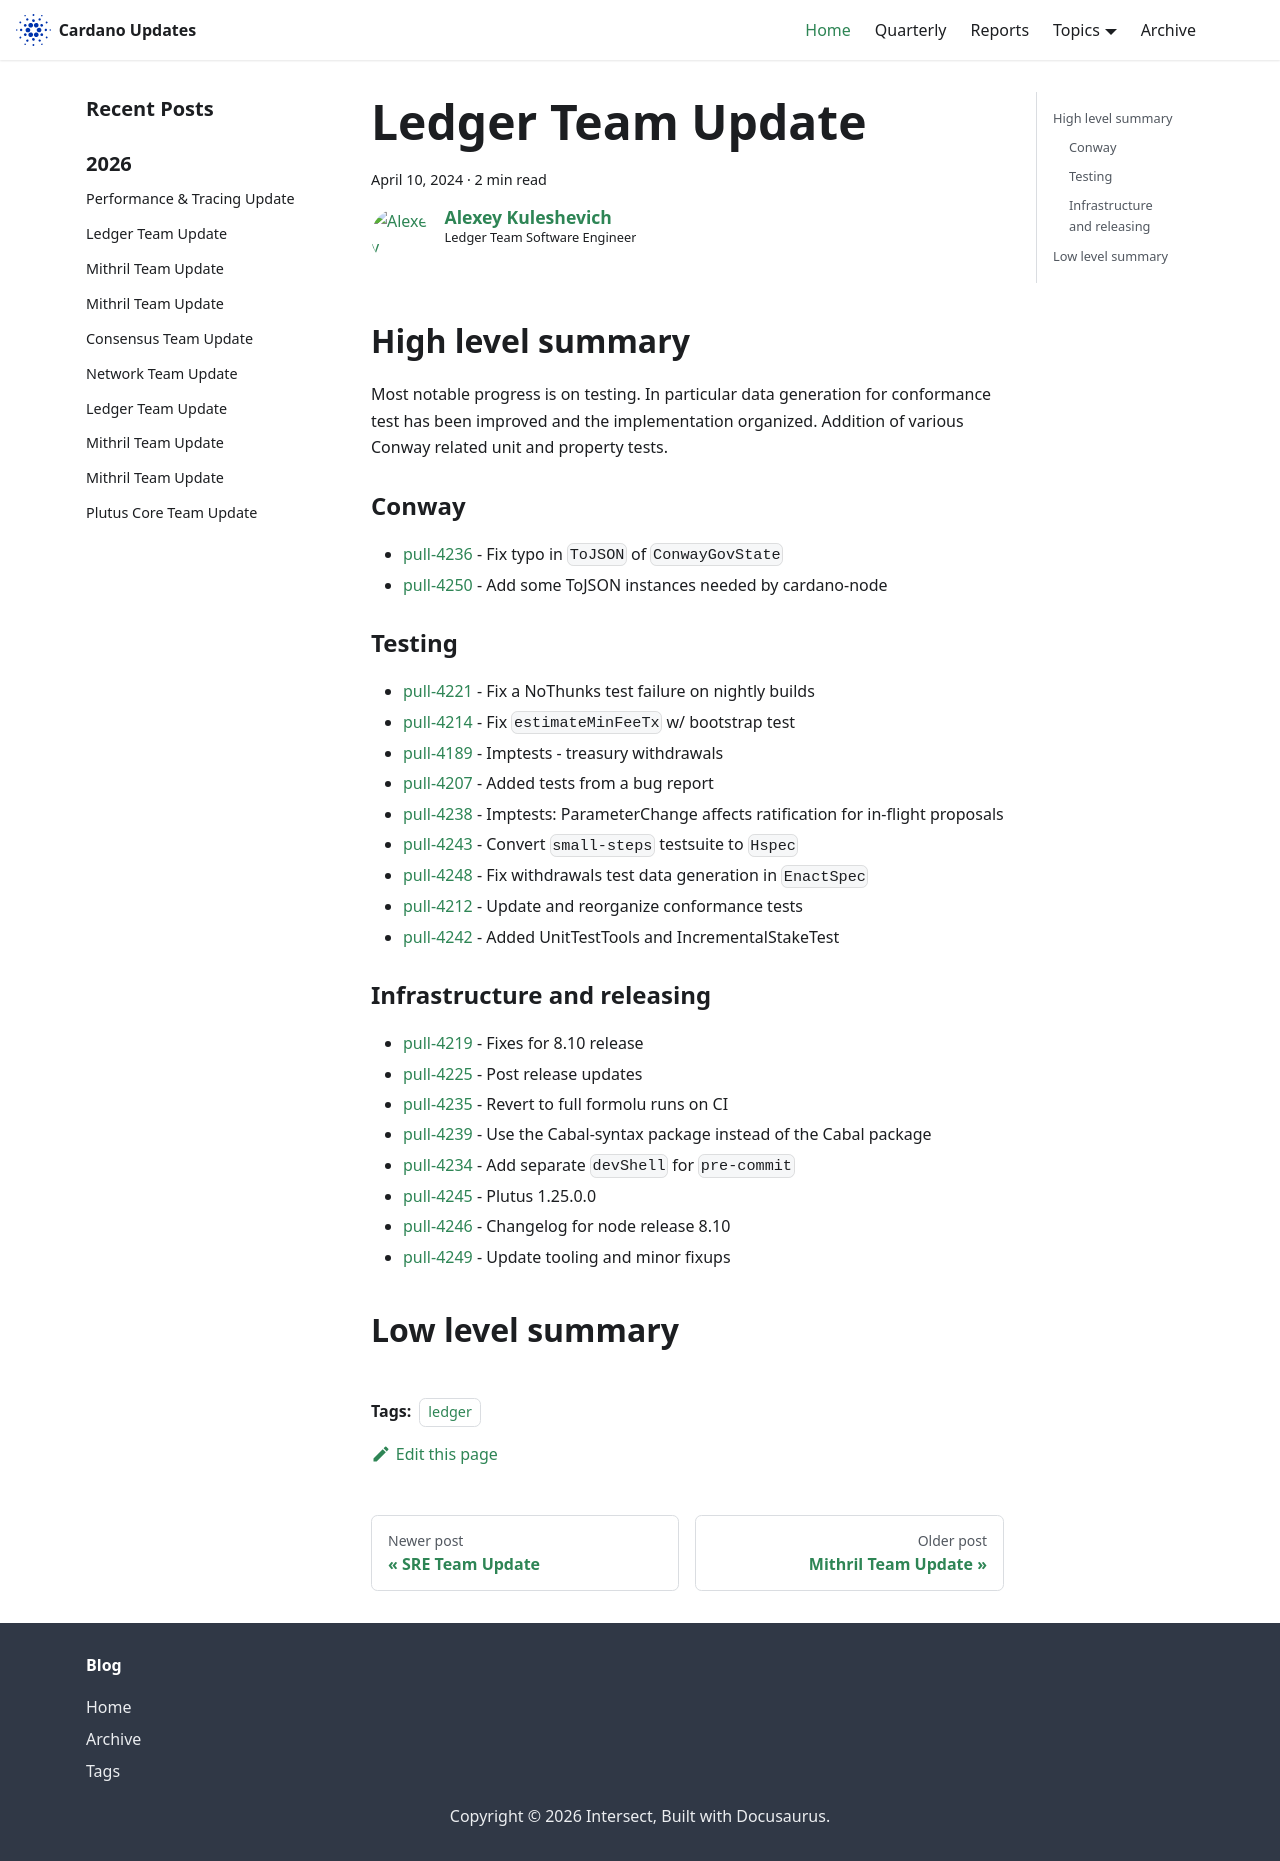

repository: IntersectMBO/cardano-updates · page: 2024-04-10-ledger/index.html · generator: docusaurus

---
title: Ledger Team Update
slug: 2024-04-10-ledger
authors: lehins
tags: [ledger]
hide_table_of_contents: false
---

## High level summary

Most notable progress is on testing. In particular data generation for conformance test
has been improved and the implementation organized. Addition of various Conway related
unit and property tests.

### Conway

* [pull-4236] - Fix typo in `ToJSON` of `ConwayGovState`
* [pull-4250] - Add some ToJSON instances needed by cardano-node

### Testing

* [pull-4221] - Fix a NoThunks test failure on nightly builds
* [pull-4214] - Fix `estimateMinFeeTx` w/ bootstrap test
* [pull-4189] - Imptests - treasury withdrawals
* [pull-4207] - Added tests from a bug report
* [pull-4238] - Imptests: ParameterChange affects ratification for in-flight proposals
* [pull-4243] - Convert `small-steps` testsuite to `Hspec`
* [pull-4248] - Fix withdrawals test data generation in `EnactSpec`
* [pull-4212] - Update and reorganize conformance tests
* [pull-4242] - Added UnitTestTools and IncrementalStakeTest

### Infrastructure and releasing

* [pull-4219] - Fixes for 8.10 release
* [pull-4225] - Post release updates
* [pull-4235] - Revert to full formolu runs on CI
* [pull-4239] - Use the Cabal-syntax package instead of the Cabal package
* [pull-4234] - Add separate `devShell` for `pre-commit`
* [pull-4245] - Plutus 1.25.0.0
* [pull-4246] - Changelog for node release 8.10
* [pull-4249] - Update tooling and minor fixups

## Low level summary

[pull-4219]: https://github.com/IntersectMBO/cardano-ledger/pull/4219
[pull-4225]: https://github.com/IntersectMBO/cardano-ledger/pull/4225
[pull-4221]: https://github.com/IntersectMBO/cardano-ledger/pull/4221
[pull-4214]: https://github.com/IntersectMBO/cardano-ledger/pull/4214
[pull-4235]: https://github.com/IntersectMBO/cardano-ledger/pull/4235
[pull-4236]: https://github.com/IntersectMBO/cardano-ledger/pull/4236
[pull-4189]: https://github.com/IntersectMBO/cardano-ledger/pull/4189
[pull-4207]: https://github.com/IntersectMBO/cardano-ledger/pull/4207
[pull-4239]: https://github.com/IntersectMBO/cardano-ledger/pull/4239
[pull-4234]: https://github.com/IntersectMBO/cardano-ledger/pull/4234
[pull-4238]: https://github.com/IntersectMBO/cardano-ledger/pull/4238
[pull-4246]: https://github.com/IntersectMBO/cardano-ledger/pull/4246
[pull-4243]: https://github.com/IntersectMBO/cardano-ledger/pull/4243
[pull-4245]: https://github.com/IntersectMBO/cardano-ledger/pull/4245
[pull-4248]: https://github.com/IntersectMBO/cardano-ledger/pull/4248
[pull-4249]: https://github.com/IntersectMBO/cardano-ledger/pull/4249
[pull-4212]: https://github.com/IntersectMBO/cardano-ledger/pull/4212
[pull-4250]: https://github.com/IntersectMBO/cardano-ledger/pull/4250
[pull-4242]: https://github.com/IntersectMBO/cardano-ledger/pull/4242
